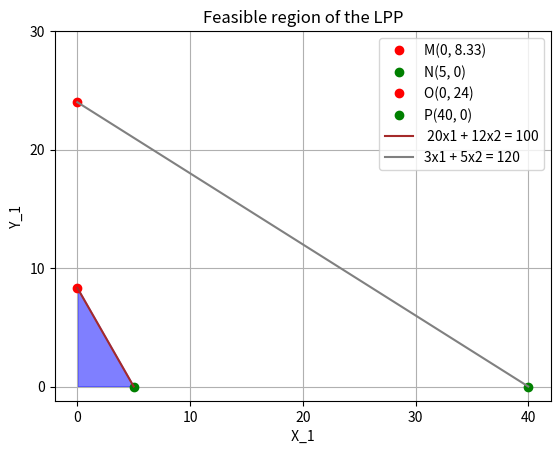

Write Python code to recreate this figure.
import matplotlib.pyplot as plt
import numpy as np

M = (0, 8.33)
N = (5, 0)
O = (0, 24)
P = (40, 0)

plt.plot(*M, "ro", label = "M(0, 8.33)")
plt.plot(*N, "go", label = "N(5, 0)")
plt.plot(*O, "ro", label = "O(0, 24)")
plt.plot(*P, "go", label = "P(40, 0)")

plt.plot([M[0], N[0]], [M[1], N[1]], "brown", label=" 20x1 + 12x2 = 100")
plt.plot([O[0], P[0]], [O[1], P[1]], "gray",  label="3x1 + 5x2 = 120")

x1 = np.linspace(0, 40, 100)
x2_line1 = (100 - 20 * x1)/ 12
x2_line2 = (120 - 3* x1)/ 5

plt.fill_between(x1, np.minimum(x2_line1, x2_line2), 0, where=(x2_line1 >= 0) & (x2_line2 >= 0), color = "blue", alpha = 0.5)

plt.xticks(np.arange(0, 50, step=10))
plt.yticks(np.arange(0, 35, step=10))
plt.xlabel(" X_1 ")
plt.ylabel(" Y_1 ")
plt.legend()
plt.title("Feasible region of the LPP")
plt.grid(True)
plt.axis()
plt.show()
